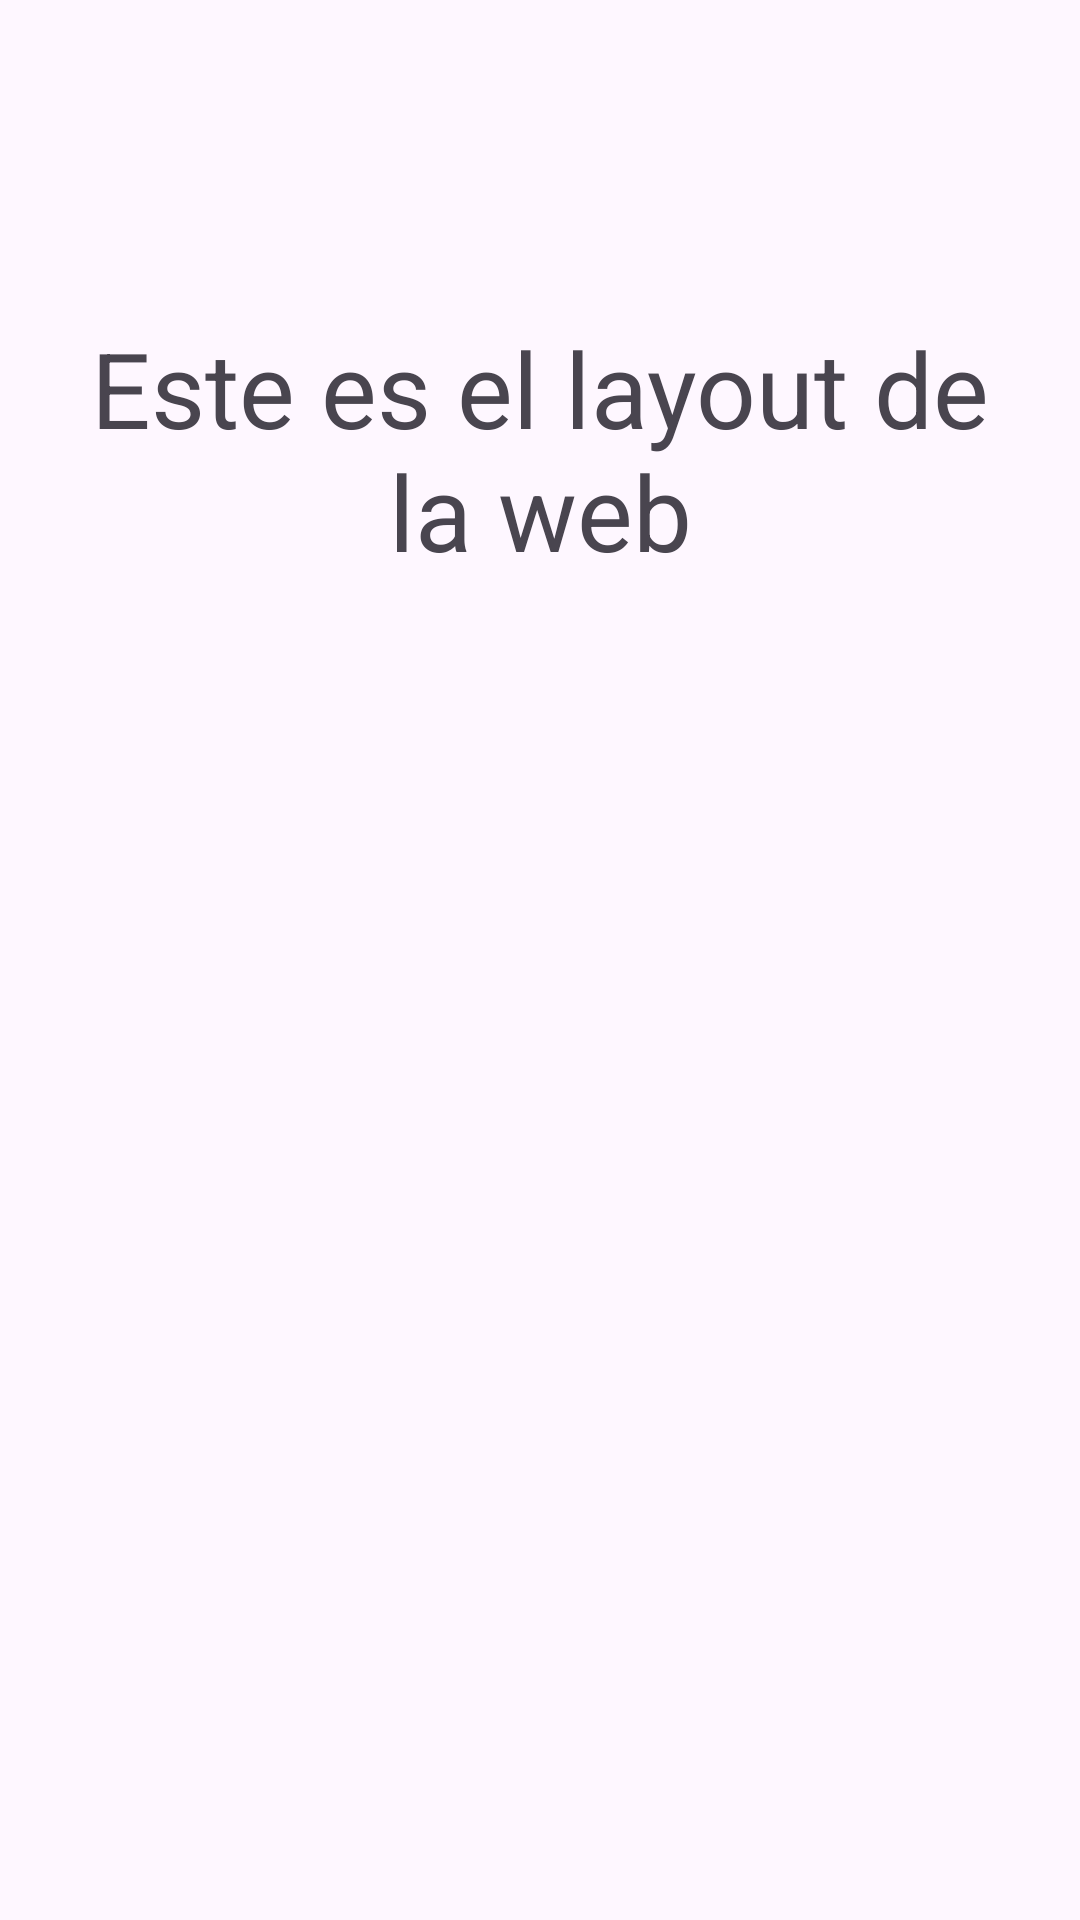

Layout XML and referenced resources for this Android screen:
<!-- AndroidManifest.xml: application theme Theme.Mascotas -->
<!-- res/layout/web_layout.xml -->
<?xml version="1.0" encoding="utf-8"?>

<androidx.coordinatorlayout.widget.CoordinatorLayout xmlns:android="http://schemas.android.com/apk/res/android"
    android:layout_width="match_parent"
    android:layout_height="match_parent">

    <TextView
        android:layout_width="match_parent"
        android:layout_height="wrap_content"
        android:layout_marginTop="90dp"
        android:padding="16dp"
        android:gravity="center"
        android:text="Este es el layout de la web"
        android:textSize="35sp" />
</androidx.coordinatorlayout.widget.CoordinatorLayout>
<!-- resources referenced by this layout -->
<resources>
  <style name="Theme.Mascotas" parent="Base.Theme.Mascotas" />
  <style name="Base.Theme.Mascotas" parent="Theme.Material3.DayNight.NoActionBar">
          
          
      </style>
</resources>
